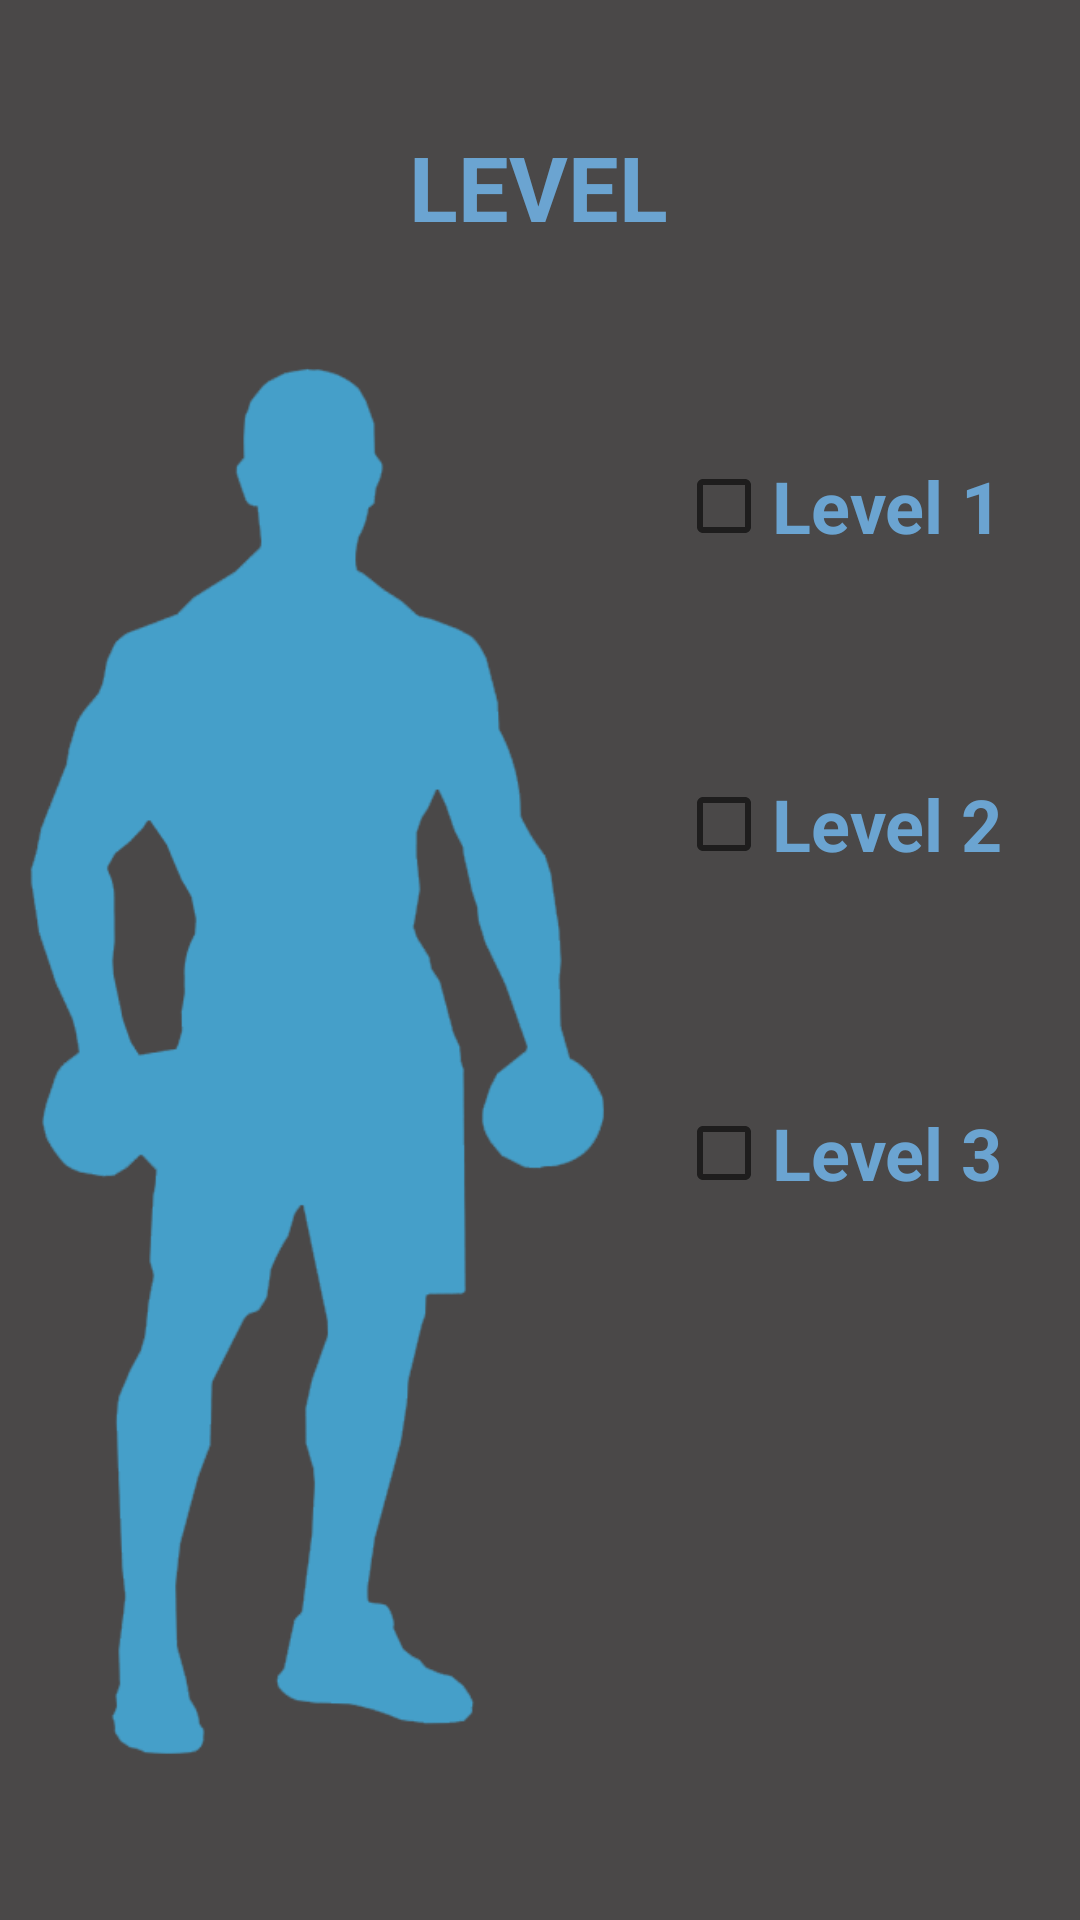

Android layout source for this screen:
<!-- AndroidManifest.xml: application theme Theme.WorkoutChallange -->
<!-- res/layout/activity_level.xml -->
<?xml version="1.0" encoding="utf-8"?>
<androidx.constraintlayout.widget.ConstraintLayout xmlns:android="http://schemas.android.com/apk/res/android"
    xmlns:app="http://schemas.android.com/apk/res-auto"
    xmlns:tools="http://schemas.android.com/tools"
    android:layout_width="match_parent"
    android:layout_height="match_parent"
    android:background="#4A4848"
    tools:context=".Level">

    <TextView
        android:id="@+id/textView3"
        android:layout_width="wrap_content"
        android:layout_height="wrap_content"
        android:text="LEVEL"
        android:textColor="#6BA4D1"
        android:textSize="30sp"
        android:textStyle="bold"
        app:layout_constraintBottom_toBottomOf="parent"
        app:layout_constraintEnd_toEndOf="parent"
        app:layout_constraintHorizontal_bias="0.498"
        app:layout_constraintStart_toStartOf="parent"
        app:layout_constraintTop_toTopOf="parent"
        app:layout_constraintVertical_bias="0.07" />

    <ImageView
        android:id="@+id/imageView"
        android:layout_width="211dp"
        android:layout_height="525dp"
        app:layout_constraintBottom_toBottomOf="parent"
        app:layout_constraintStart_toStartOf="parent"
        app:layout_constraintTop_toBottomOf="@+id/textView3"
        app:layout_constraintVertical_bias="0.279"
        app:srcCompat="@drawable/level" />

    <CheckBox
        android:id="@+id/level1"
        android:layout_width="wrap_content"
        android:layout_height="wrap_content"
        android:text="Level 1"
        android:textColor="#6BA4D1"
        android:textSize="24sp"
        android:textStyle="bold"
        app:layout_constraintBottom_toBottomOf="parent"
        app:layout_constraintEnd_toEndOf="parent"
        app:layout_constraintHorizontal_bias="0.362"
        app:layout_constraintStart_toEndOf="@+id/imageView"
        app:layout_constraintTop_toBottomOf="@+id/textView3"
        app:layout_constraintVertical_bias="0.122" />

    <CheckBox
        android:id="@+id/level2"
        android:layout_width="wrap_content"
        android:layout_height="wrap_content"
        android:text="Level 2"
        android:textColor="#6BA4D1"
        android:textSize="24sp"
        android:textStyle="bold"
        app:layout_constraintBottom_toBottomOf="parent"
        app:layout_constraintEnd_toEndOf="@+id/level1"
        app:layout_constraintHorizontal_bias="0.0"
        app:layout_constraintStart_toStartOf="@+id/level1"
        app:layout_constraintTop_toBottomOf="@+id/level1"
        app:layout_constraintVertical_bias="0.145" />

    <CheckBox
        android:id="@+id/level3"
        android:layout_width="wrap_content"
        android:layout_height="wrap_content"
        android:text="Level 3"
        android:textColor="#6BA4D1"
        android:textSize="24sp"
        android:textStyle="bold"
        app:layout_constraintBottom_toBottomOf="parent"
        app:layout_constraintEnd_toEndOf="@+id/level2"
        app:layout_constraintHorizontal_bias="0.0"
        app:layout_constraintStart_toStartOf="@+id/level2"
        app:layout_constraintTop_toBottomOf="@+id/level2"
        app:layout_constraintVertical_bias="0.21" />

    <ImageView
        android:id="@+id/level"
        android:layout_width="108dp"
        android:layout_height="108dp"
        android:background="@drawable/ripple"
        android:visibility="invisible"
        app:layout_constraintBottom_toBottomOf="parent"
        app:layout_constraintEnd_toEndOf="@+id/level3"
        app:layout_constraintHorizontal_bias="1.0"
        app:layout_constraintStart_toStartOf="@+id/level3"
        app:layout_constraintTop_toBottomOf="@+id/level3"
        app:layout_constraintVertical_bias="0.327"
        app:srcCompat="@drawable/muscle" />
</androidx.constraintlayout.widget.ConstraintLayout>
<!-- resources referenced by this layout -->
<resources>
  <!-- drawable level: png bitmap (drawable, 22217 bytes) -->
  <!-- drawable muscle: png bitmap (drawable, 135012 bytes) -->
  <style name="Theme.WorkoutChallange" parent="Theme.MaterialComponents.DayNight.NoActionBar">
          
          <item name="colorPrimary">@color/purple_500</item>
          <item name="colorPrimaryVariant">@color/purple_700</item>
          <item name="colorOnPrimary">@color/white</item>
          
          <item name="colorSecondary">@color/teal_200</item>
          <item name="colorSecondaryVariant">@color/teal_700</item>
          <item name="colorOnSecondary">@color/black</item>
          
          <item name="android:statusBarColor" tools:targetApi="l">?attr/colorPrimaryVariant</item>
          
      </style>
  <!-- not gathered from this repository: default colours our renderer supplied (Android Studio template values) -->
  <color name="purple_500">#FF6200EE</color>
  <color name="purple_700">#FF3700B3</color>
  <color name="teal_200">#FF03DAC5</color>
  <color name="teal_700">#FF018786</color>
  <color name="black">#FF000000</color>
  <color name="white">#FFFFFFFF</color>
</resources>
